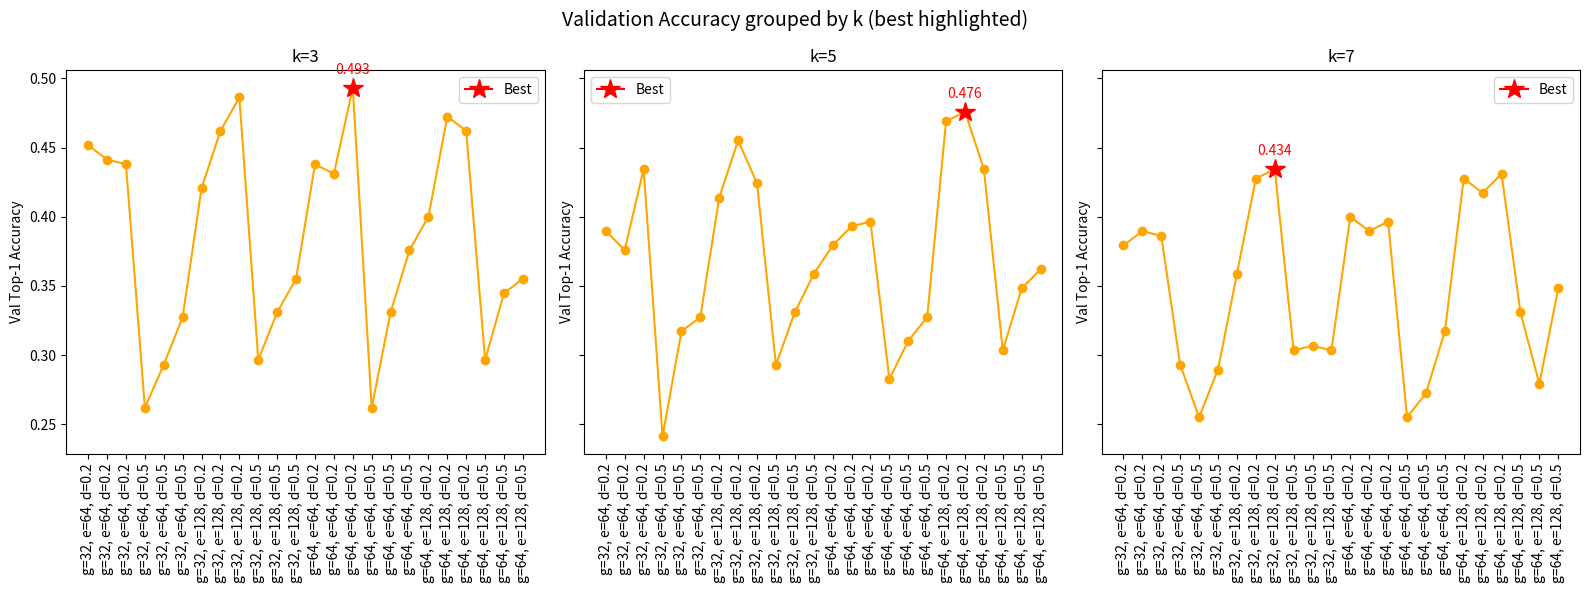

Here is the Python script that generated this plot: (Note: this script raises an exception after producing the figure.)
import json
import matplotlib.pyplot as plt
from collections import defaultdict
import os

OUT_DIR = "./gat_results"

# -------------------------------
# Load your JSON data
# -------------------------------
data = [
  {
    "config": {
      "k": 3,
      "gat_hidden": 32,
      "emb_dim": 64,
      "dropout": 0.2,
      "heads": 2
    },
    "val_top1": 0.4517241379310345
  },
  {
    "config": {
      "k": 3,
      "gat_hidden": 32,
      "emb_dim": 64,
      "dropout": 0.2,
      "heads": 4
    },
    "val_top1": 0.4413793103448276
  },
  {
    "config": {
      "k": 3,
      "gat_hidden": 32,
      "emb_dim": 64,
      "dropout": 0.2,
      "heads": 8
    },
    "val_top1": 0.4379310344827586
  },
  {
    "config": {
      "k": 3,
      "gat_hidden": 32,
      "emb_dim": 64,
      "dropout": 0.5,
      "heads": 2
    },
    "val_top1": 0.2620689655172414
  },
  {
    "config": {
      "k": 3,
      "gat_hidden": 32,
      "emb_dim": 64,
      "dropout": 0.5,
      "heads": 4
    },
    "val_top1": 0.29310344827586204
  },
  {
    "config": {
      "k": 3,
      "gat_hidden": 32,
      "emb_dim": 64,
      "dropout": 0.5,
      "heads": 8
    },
    "val_top1": 0.3275862068965517
  },
  {
    "config": {
      "k": 3,
      "gat_hidden": 32,
      "emb_dim": 128,
      "dropout": 0.2,
      "heads": 2
    },
    "val_top1": 0.4206896551724138
  },
  {
    "config": {
      "k": 3,
      "gat_hidden": 32,
      "emb_dim": 128,
      "dropout": 0.2,
      "heads": 4
    },
    "val_top1": 0.46206896551724136
  },
  {
    "config": {
      "k": 3,
      "gat_hidden": 32,
      "emb_dim": 128,
      "dropout": 0.2,
      "heads": 8
    },
    "val_top1": 0.4862068965517241
  },
  {
    "config": {
      "k": 3,
      "gat_hidden": 32,
      "emb_dim": 128,
      "dropout": 0.5,
      "heads": 2
    },
    "val_top1": 0.296551724137931
  },
  {
    "config": {
      "k": 3,
      "gat_hidden": 32,
      "emb_dim": 128,
      "dropout": 0.5,
      "heads": 4
    },
    "val_top1": 0.3310344827586207
  },
  {
    "config": {
      "k": 3,
      "gat_hidden": 32,
      "emb_dim": 128,
      "dropout": 0.5,
      "heads": 8
    },
    "val_top1": 0.35517241379310344
  },
  {
    "config": {
      "k": 3,
      "gat_hidden": 64,
      "emb_dim": 64,
      "dropout": 0.2,
      "heads": 2
    },
    "val_top1": 0.4379310344827586
  },
  {
    "config": {
      "k": 3,
      "gat_hidden": 64,
      "emb_dim": 64,
      "dropout": 0.2,
      "heads": 4
    },
    "val_top1": 0.43103448275862066
  },
  {
    "config": {
      "k": 3,
      "gat_hidden": 64,
      "emb_dim": 64,
      "dropout": 0.2,
      "heads": 8
    },
    "val_top1": 0.49310344827586206
  },
  {
    "config": {
      "k": 3,
      "gat_hidden": 64,
      "emb_dim": 64,
      "dropout": 0.5,
      "heads": 2
    },
    "val_top1": 0.2620689655172414
  },
  {
    "config": {
      "k": 3,
      "gat_hidden": 64,
      "emb_dim": 64,
      "dropout": 0.5,
      "heads": 4
    },
    "val_top1": 0.3310344827586207
  },
  {
    "config": {
      "k": 3,
      "gat_hidden": 64,
      "emb_dim": 64,
      "dropout": 0.5,
      "heads": 8
    },
    "val_top1": 0.3758620689655172
  },
  {
    "config": {
      "k": 3,
      "gat_hidden": 64,
      "emb_dim": 128,
      "dropout": 0.2,
      "heads": 2
    },
    "val_top1": 0.4
  },
  {
    "config": {
      "k": 3,
      "gat_hidden": 64,
      "emb_dim": 128,
      "dropout": 0.2,
      "heads": 4
    },
    "val_top1": 0.4724137931034483
  },
  {
    "config": {
      "k": 3,
      "gat_hidden": 64,
      "emb_dim": 128,
      "dropout": 0.2,
      "heads": 8
    },
    "val_top1": 0.46206896551724136
  },
  {
    "config": {
      "k": 3,
      "gat_hidden": 64,
      "emb_dim": 128,
      "dropout": 0.5,
      "heads": 2
    },
    "val_top1": 0.296551724137931
  },
  {
    "config": {
      "k": 3,
      "gat_hidden": 64,
      "emb_dim": 128,
      "dropout": 0.5,
      "heads": 4
    },
    "val_top1": 0.3448275862068966
  },
  {
    "config": {
      "k": 3,
      "gat_hidden": 64,
      "emb_dim": 128,
      "dropout": 0.5,
      "heads": 8
    },
    "val_top1": 0.35517241379310344
  },
  {
    "config": {
      "k": 5,
      "gat_hidden": 32,
      "emb_dim": 64,
      "dropout": 0.2,
      "heads": 2
    },
    "val_top1": 0.3896551724137931
  },
  {
    "config": {
      "k": 5,
      "gat_hidden": 32,
      "emb_dim": 64,
      "dropout": 0.2,
      "heads": 4
    },
    "val_top1": 0.3758620689655172
  },
  {
    "config": {
      "k": 5,
      "gat_hidden": 32,
      "emb_dim": 64,
      "dropout": 0.2,
      "heads": 8
    },
    "val_top1": 0.43448275862068964
  },
  {
    "config": {
      "k": 5,
      "gat_hidden": 32,
      "emb_dim": 64,
      "dropout": 0.5,
      "heads": 2
    },
    "val_top1": 0.2413793103448276
  },
  {
    "config": {
      "k": 5,
      "gat_hidden": 32,
      "emb_dim": 64,
      "dropout": 0.5,
      "heads": 4
    },
    "val_top1": 0.31724137931034485
  },
  {
    "config": {
      "k": 5,
      "gat_hidden": 32,
      "emb_dim": 64,
      "dropout": 0.5,
      "heads": 8
    },
    "val_top1": 0.3275862068965517
  },
  {
    "config": {
      "k": 5,
      "gat_hidden": 32,
      "emb_dim": 128,
      "dropout": 0.2,
      "heads": 2
    },
    "val_top1": 0.41379310344827586
  },
  {
    "config": {
      "k": 5,
      "gat_hidden": 32,
      "emb_dim": 128,
      "dropout": 0.2,
      "heads": 4
    },
    "val_top1": 0.45517241379310347
  },
  {
    "config": {
      "k": 5,
      "gat_hidden": 32,
      "emb_dim": 128,
      "dropout": 0.2,
      "heads": 8
    },
    "val_top1": 0.4241379310344828
  },
  {
    "config": {
      "k": 5,
      "gat_hidden": 32,
      "emb_dim": 128,
      "dropout": 0.5,
      "heads": 2
    },
    "val_top1": 0.29310344827586204
  },
  {
    "config": {
      "k": 5,
      "gat_hidden": 32,
      "emb_dim": 128,
      "dropout": 0.5,
      "heads": 4
    },
    "val_top1": 0.3310344827586207
  },
  {
    "config": {
      "k": 5,
      "gat_hidden": 32,
      "emb_dim": 128,
      "dropout": 0.5,
      "heads": 8
    },
    "val_top1": 0.3586206896551724
  },
  {
    "config": {
      "k": 5,
      "gat_hidden": 64,
      "emb_dim": 64,
      "dropout": 0.2,
      "heads": 2
    },
    "val_top1": 0.3793103448275862
  },
  {
    "config": {
      "k": 5,
      "gat_hidden": 64,
      "emb_dim": 64,
      "dropout": 0.2,
      "heads": 4
    },
    "val_top1": 0.3931034482758621
  },
  {
    "config": {
      "k": 5,
      "gat_hidden": 64,
      "emb_dim": 64,
      "dropout": 0.2,
      "heads": 8
    },
    "val_top1": 0.39655172413793105
  },
  {
    "config": {
      "k": 5,
      "gat_hidden": 64,
      "emb_dim": 64,
      "dropout": 0.5,
      "heads": 2
    },
    "val_top1": 0.2827586206896552
  },
  {
    "config": {
      "k": 5,
      "gat_hidden": 64,
      "emb_dim": 64,
      "dropout": 0.5,
      "heads": 4
    },
    "val_top1": 0.3103448275862069
  },
  {
    "config": {
      "k": 5,
      "gat_hidden": 64,
      "emb_dim": 64,
      "dropout": 0.5,
      "heads": 8
    },
    "val_top1": 0.3275862068965517
  },
  {
    "config": {
      "k": 5,
      "gat_hidden": 64,
      "emb_dim": 128,
      "dropout": 0.2,
      "heads": 2
    },
    "val_top1": 0.4689655172413793
  },
  {
    "config": {
      "k": 5,
      "gat_hidden": 64,
      "emb_dim": 128,
      "dropout": 0.2,
      "heads": 4
    },
    "val_top1": 0.47586206896551725
  },
  {
    "config": {
      "k": 5,
      "gat_hidden": 64,
      "emb_dim": 128,
      "dropout": 0.2,
      "heads": 8
    },
    "val_top1": 0.43448275862068964
  },
  {
    "config": {
      "k": 5,
      "gat_hidden": 64,
      "emb_dim": 128,
      "dropout": 0.5,
      "heads": 2
    },
    "val_top1": 0.30344827586206896
  },
  {
    "config": {
      "k": 5,
      "gat_hidden": 64,
      "emb_dim": 128,
      "dropout": 0.5,
      "heads": 4
    },
    "val_top1": 0.3482758620689655
  },
  {
    "config": {
      "k": 5,
      "gat_hidden": 64,
      "emb_dim": 128,
      "dropout": 0.5,
      "heads": 8
    },
    "val_top1": 0.3620689655172414
  },
  {
    "config": {
      "k": 7,
      "gat_hidden": 32,
      "emb_dim": 64,
      "dropout": 0.2,
      "heads": 2
    },
    "val_top1": 0.3793103448275862
  },
  {
    "config": {
      "k": 7,
      "gat_hidden": 32,
      "emb_dim": 64,
      "dropout": 0.2,
      "heads": 4
    },
    "val_top1": 0.3896551724137931
  },
  {
    "config": {
      "k": 7,
      "gat_hidden": 32,
      "emb_dim": 64,
      "dropout": 0.2,
      "heads": 8
    },
    "val_top1": 0.38620689655172413
  },
  {
    "config": {
      "k": 7,
      "gat_hidden": 32,
      "emb_dim": 64,
      "dropout": 0.5,
      "heads": 2
    },
    "val_top1": 0.29310344827586204
  },
  {
    "config": {
      "k": 7,
      "gat_hidden": 32,
      "emb_dim": 64,
      "dropout": 0.5,
      "heads": 4
    },
    "val_top1": 0.25517241379310346
  },
  {
    "config": {
      "k": 7,
      "gat_hidden": 32,
      "emb_dim": 64,
      "dropout": 0.5,
      "heads": 8
    },
    "val_top1": 0.2896551724137931
  },
  {
    "config": {
      "k": 7,
      "gat_hidden": 32,
      "emb_dim": 128,
      "dropout": 0.2,
      "heads": 2
    },
    "val_top1": 0.3586206896551724
  },
  {
    "config": {
      "k": 7,
      "gat_hidden": 32,
      "emb_dim": 128,
      "dropout": 0.2,
      "heads": 4
    },
    "val_top1": 0.42758620689655175
  },
  {
    "config": {
      "k": 7,
      "gat_hidden": 32,
      "emb_dim": 128,
      "dropout": 0.2,
      "heads": 8
    },
    "val_top1": 0.43448275862068964
  },
  {
    "config": {
      "k": 7,
      "gat_hidden": 32,
      "emb_dim": 128,
      "dropout": 0.5,
      "heads": 2
    },
    "val_top1": 0.30344827586206896
  },
  {
    "config": {
      "k": 7,
      "gat_hidden": 32,
      "emb_dim": 128,
      "dropout": 0.5,
      "heads": 4
    },
    "val_top1": 0.30689655172413793
  },
  {
    "config": {
      "k": 7,
      "gat_hidden": 32,
      "emb_dim": 128,
      "dropout": 0.5,
      "heads": 8
    },
    "val_top1": 0.30344827586206896
  },
  {
    "config": {
      "k": 7,
      "gat_hidden": 64,
      "emb_dim": 64,
      "dropout": 0.2,
      "heads": 2
    },
    "val_top1": 0.4
  },
  {
    "config": {
      "k": 7,
      "gat_hidden": 64,
      "emb_dim": 64,
      "dropout": 0.2,
      "heads": 4
    },
    "val_top1": 0.3896551724137931
  },
  {
    "config": {
      "k": 7,
      "gat_hidden": 64,
      "emb_dim": 64,
      "dropout": 0.2,
      "heads": 8
    },
    "val_top1": 0.39655172413793105
  },
  {
    "config": {
      "k": 7,
      "gat_hidden": 64,
      "emb_dim": 64,
      "dropout": 0.5,
      "heads": 2
    },
    "val_top1": 0.25517241379310346
  },
  {
    "config": {
      "k": 7,
      "gat_hidden": 64,
      "emb_dim": 64,
      "dropout": 0.5,
      "heads": 4
    },
    "val_top1": 0.27241379310344827
  },
  {
    "config": {
      "k": 7,
      "gat_hidden": 64,
      "emb_dim": 64,
      "dropout": 0.5,
      "heads": 8
    },
    "val_top1": 0.31724137931034485
  },
  {
    "config": {
      "k": 7,
      "gat_hidden": 64,
      "emb_dim": 128,
      "dropout": 0.2,
      "heads": 2
    },
    "val_top1": 0.42758620689655175
  },
  {
    "config": {
      "k": 7,
      "gat_hidden": 64,
      "emb_dim": 128,
      "dropout": 0.2,
      "heads": 4
    },
    "val_top1": 0.41724137931034483
  },
  {
    "config": {
      "k": 7,
      "gat_hidden": 64,
      "emb_dim": 128,
      "dropout": 0.2,
      "heads": 8
    },
    "val_top1": 0.43103448275862066
  },
  {
    "config": {
      "k": 7,
      "gat_hidden": 64,
      "emb_dim": 128,
      "dropout": 0.5,
      "heads": 2
    },
    "val_top1": 0.3310344827586207
  },
  {
    "config": {
      "k": 7,
      "gat_hidden": 64,
      "emb_dim": 128,
      "dropout": 0.5,
      "heads": 4
    },
    "val_top1": 0.2793103448275862
  },
  {
    "config": {
      "k": 7,
      "gat_hidden": 64,
      "emb_dim": 128,
      "dropout": 0.5,
      "heads": 8
    },
    "val_top1": 0.3482758620689655
  }
]


# -------------------------------
# Group data by k value
# -------------------------------
grouped = defaultdict(list)
for entry in data:
    grouped[entry["config"]["k"]].append(entry)

# -------------------------------
# Plot results grouped by k
# -------------------------------
fig, axes = plt.subplots(1, len(grouped), figsize=(16,6), sharey=True)

for ax, (k, entries) in zip(axes, grouped.items()):
    val_scores = [e["val_top1"] for e in entries]
    labels = [f'g={e["config"]["gat_hidden"]}, e={e["config"]["emb_dim"]}, d={e["config"]["dropout"]}' for e in entries]
    
    ax.plot(range(len(val_scores)), val_scores, color="orange", marker='o')
    
    # Highlight best
    best_idx = max(range(len(val_scores)), key=lambda i: val_scores[i])
    ax.plot(best_idx, val_scores[best_idx], marker='*', color='red', markersize=15, label="Best")
    ax.annotate(f"{val_scores[best_idx]:.3f}", 
                (best_idx, val_scores[best_idx]), 
                textcoords="offset points", xytext=(0,10), ha='center', color='red')
    
    ax.set_xticks(range(len(val_scores)))
    ax.set_xticklabels(labels, rotation=90)
    ax.set_title(f"k={k}")
    ax.set_ylabel("Val Top-1 Accuracy")
    ax.legend()

fig.suptitle("Validation Accuracy grouped by k (best highlighted)", fontsize=14)
plt.tight_layout()
out_plot = os.path.join(OUT_DIR, "stgnn_gat_hyperparameters.png")
plt.savefig(out_plot, dpi=150, bbox_inches='tight')